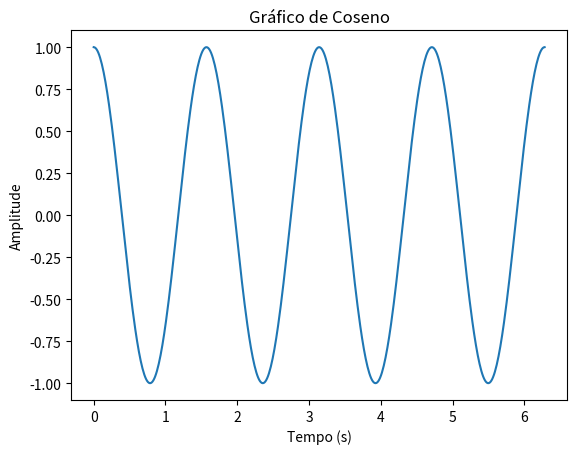

Write the Python code that produced this figure.
""" Aula 01 - Introdução ao Matplotlib """

import matplotlib.pyplot as plt
import numpy as np

t = np.linspace(0, 2*np.pi, 500)  # Gera 10 pontos entre 0 e 5
y = np.cos(4*t)

plt.plot(t, y)
plt.title("Gráfico de Coseno")
plt.xlabel("Tempo (s)")
plt.ylabel("Amplitude")
# plt.grid(True)
plt.show()
